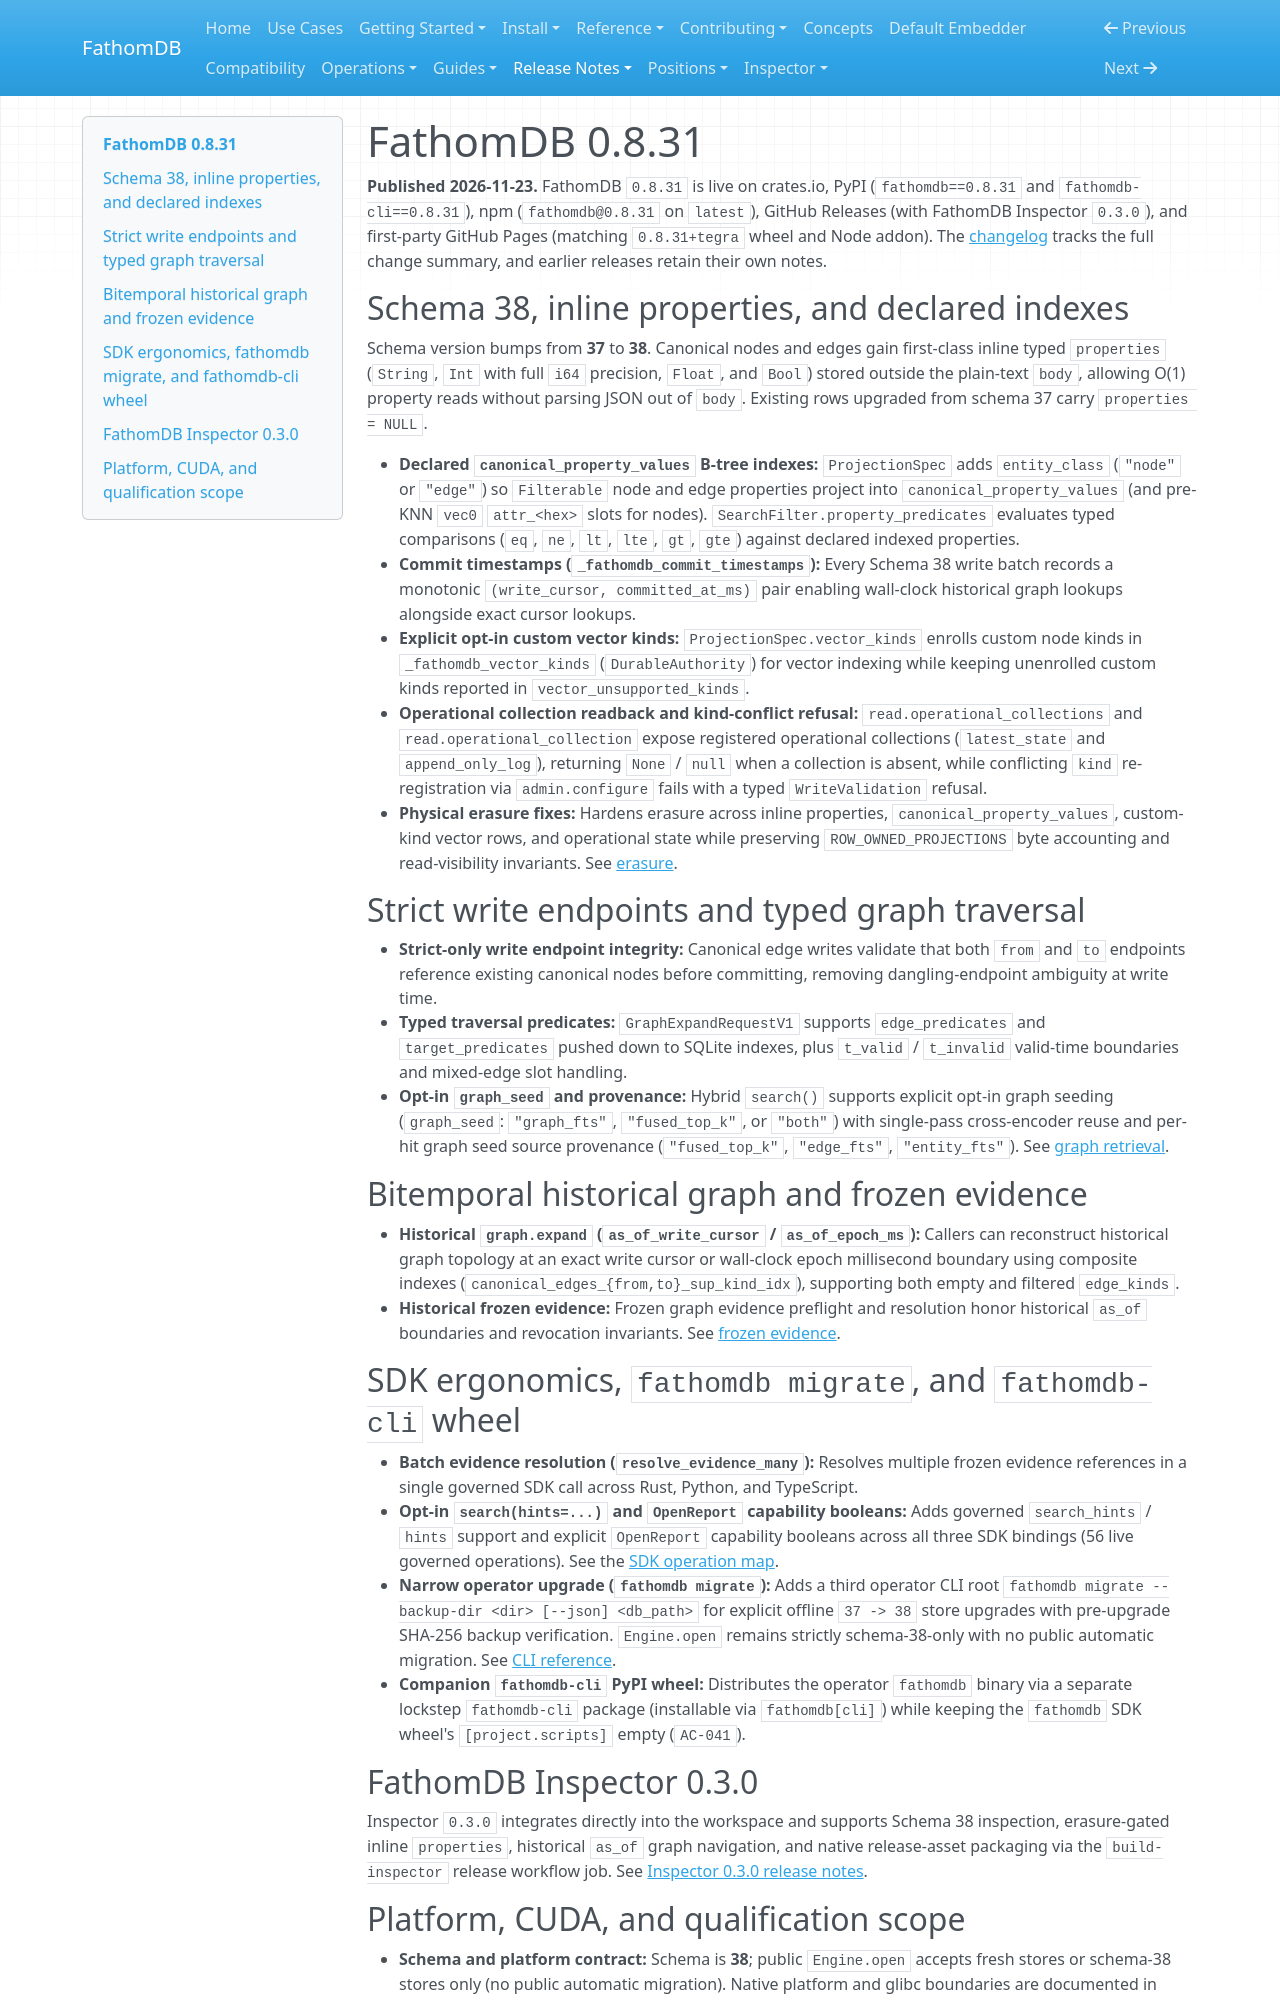

repository: fathomadb/fathomdb · page: release-notes/0.8.31/index.html · generator: mkdocs

# FathomDB 0.8.31

**Published 2026-11-23.** FathomDB `0.8.31` is live on crates.io, PyPI
(`fathomdb==0.8.31` and `fathomdb-cli==0.8.31`), npm (`fathomdb@0.8.31` on
`latest`), GitHub Releases (with FathomDB Inspector `0.3.0`), and first-party
GitHub Pages (matching `0.8.31+tegra` wheel and Node addon). The
[changelog](https://github.com/fathomadb/fathomdb/blob/release/0.8.31/CHANGELOG.md)
tracks the full change summary, and earlier releases retain their own notes.

## Schema 38, inline properties, and declared indexes

Schema version bumps from **37** to **38**. Canonical nodes and edges gain
first-class inline typed `properties` (`String`, `Int` with full `i64`
precision, `Float`, and `Bool`) stored outside the plain-text `body`, allowing
O(1) property reads without parsing JSON out of `body`. Existing rows upgraded
from schema 37 carry `properties = NULL`.

- **Declared `canonical_property_values` B-tree indexes:** `ProjectionSpec`
  adds `entity_class` (`"node"` or `"edge"`) so `Filterable` node and edge
  properties project into `canonical_property_values` (and pre-KNN `vec0`
  `attr_<hex>` slots for nodes). `SearchFilter.property_predicates` evaluates
  typed comparisons (`eq`, `ne`, `lt`, `lte`, `gt`, `gte`) against declared
  indexed properties.
- **Commit timestamps (`_fathomdb_commit_timestamps`):** Every Schema 38 write
  batch records a monotonic `(write_cursor, committed_at_ms)` pair enabling
  wall-clock historical graph lookups alongside exact cursor lookups.
- **Explicit opt-in custom vector kinds:** `ProjectionSpec.vector_kinds`
  enrolls custom node kinds in `_fathomdb_vector_kinds` (`DurableAuthority`) for
  vector indexing while keeping unenrolled custom kinds reported in
  `vector_unsupported_kinds`.
- **Operational collection readback and kind-conflict refusal:**
  `read.operational_collections` and `read.operational_collection` expose
  registered operational collections (`latest_state` and `append_only_log`),
  returning `None` / `null` when a collection is absent, while conflicting
  `kind` re-registration via `admin.configure` fails with a typed
  `WriteValidation` refusal.
- **Physical erasure fixes:** Hardens erasure across inline properties,
  `canonical_property_values`, custom-kind vector rows, and operational state
  while preserving `ROW_OWNED_PROJECTIONS` byte accounting and read-visibility
  invariants. See [erasure](../operations/erasure.md).

## Strict write endpoints and typed graph traversal

- **Strict-only write endpoint integrity:** Canonical edge writes validate that
  both `from` and `to` endpoints reference existing canonical nodes before
  committing, removing dangling-endpoint ambiguity at write time.
- **Typed traversal predicates:** `GraphExpandRequestV1` supports
  `edge_predicates` and `target_predicates` pushed down to SQLite indexes, plus
  `t_valid` / `t_invalid` valid-time boundaries and mixed-edge slot handling.
- **Opt-in `graph_seed` and provenance:** Hybrid `search()` supports explicit
  opt-in graph seeding (`graph_seed`: `"graph_fts"`, `"fused_top_k"`, or
  `"both"`) with single-pass cross-encoder reuse and per-hit graph seed source
  provenance (`"fused_top_k"`, `"edge_fts"`, `"entity_fts"`). See
  [graph retrieval](../guides/graph-retrieval.md).

## Bitemporal historical graph and frozen evidence

- **Historical `graph.expand` (`as_of_write_cursor` / `as_of_epoch_ms`):**
  Callers can reconstruct historical graph topology at an exact write cursor or
  wall-clock epoch millisecond boundary using composite indexes
  (`canonical_edges_{from,to}_sup_kind_idx`), supporting both empty and filtered
  `edge_kinds`.
- **Historical frozen evidence:** Frozen graph evidence preflight and resolution
  honor historical `as_of` boundaries and revocation invariants. See
  [frozen evidence](../guides/frozen-evidence.md).

## SDK ergonomics, `fathomdb migrate`, and `fathomdb-cli` wheel

- **Batch evidence resolution (`resolve_evidence_many`):** Resolves multiple
  frozen evidence references in a single governed SDK call across Rust, Python,
  and TypeScript.
- **Opt-in `search(hints=...)` and `OpenReport` capability booleans:** Adds
  governed `search_hints` / `hints` support and explicit `OpenReport` capability
  booleans across all three SDK bindings (56 live governed operations). See the
  [SDK operation map](../generated/sdk-operation-map.md).
- **Narrow operator upgrade (`fathomdb migrate`):** Adds a third operator CLI
  root `fathomdb migrate --backup-dir <dir> [--json] <db_path>` for explicit
  offline `37 -> 38` store upgrades with pre-upgrade SHA-256 backup verification.
  `Engine.open` remains strictly schema-38-only with no public automatic
  migration. See [CLI reference](../reference/cli.md).
- **Companion `fathomdb-cli` PyPI wheel:** Distributes the operator `fathomdb`
  binary via a separate lockstep `fathomdb-cli` package (installable via
  `fathomdb[cli]`) while keeping the `fathomdb` SDK wheel's `[project.scripts]`
  empty (`AC-041`).

## FathomDB Inspector 0.3.0

Inspector `0.3.0` integrates directly into the workspace and supports Schema 38
inspection, erasure-gated inline `properties`, historical `as_of` graph
navigation, and native release-asset packaging via the `build-inspector` release
workflow job. See [Inspector 0.3.0 release notes](../inspector/releases/0.3.0.md).
